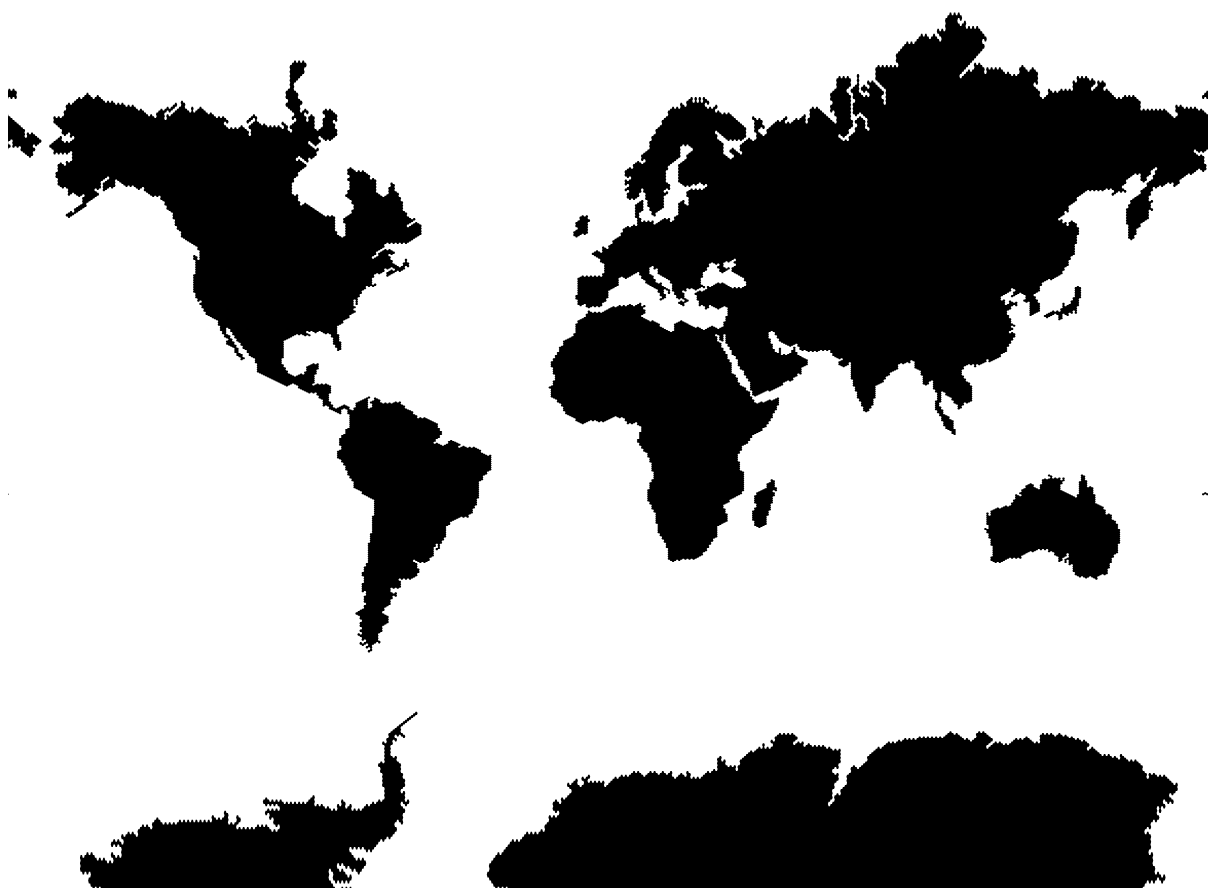
D3 v3 page, settled after 480 driven frames (8 s of simulated time); the page loaded 1 data file(s).



var width = 1200,
    height = 900;

var projection = d3.geo.mercator()
    .translate([0, 0])
    .scale(width / 2 / Math.PI);

var zoom = d3.behavior.zoom()
    .scaleExtent([1, 8])
    .on("zoom", move);

var path = d3.geo.path()
    .projection(projection);

var svg = d3.select("body").append("svg")
    .attr("width", width)
    .attr("height", height)
  .append("g")
    .attr("transform", "translate(" + width / 2 + "," + height / 2 + ")")
    .call(zoom);

var g = svg.append("g");

  aa = [-100.490402, 37.786453];
  bb = [-100.389809, 37.72728];

svg.append("rect")
    .attr("class", "overlay")
    .attr("x", -width / 2)
    .attr("y", -height / 2)
    .attr("width", width)
    .attr("height", height);

//d3.json("topo_json_example.json", function(error, world) {
//d3.json("json_files/cri_topojson.json", function(error, world) {
  d3.json("sea_topo.json", function(error, world) {

  console.log(world);

  g.append("path")
      .datum(topojson.feature(world, world.objects.sea))
      .attr("class", "land")
      .attr("d", path);
/*
  g.append("path")
      .datum(topojson.mesh(world, world.objects.countries, function(a, b) { return a !== b; }))
      .attr("class", "boundary")
      .attr("d", path);

  svg.selectAll("circle")
    .data([aa,bb]).enter()
    .append("circle")
    .attr("cx", function (d) { console.log(projection(d)); return projection(d)[0]; })
    .attr("cy", function (d) { return projection(d)[1]; })
    .attr("r", "12px")
    .attr("fill", "green")    
    */  
});

function move() {
  var t = d3.event.translate,
      s = d3.event.scale;
  t[0] = Math.min(width / 2 * (s - 1), Math.max(width / 2 * (1 - s), t[0]));
  t[1] = Math.min(height / 2 * (s - 1) + 230 * s, Math.max(height / 2 * (1 - s) - 230 * s, t[1]));
  zoom.translate(t);
  g.style("stroke-width", 1 / s).attr("transform", "translate(" + t + ")scale(" + s + ")");
}



### data: sea_topo.json
{
 "arcs": [
  [
   [
    99999,
    92815
   ],
   [
    -112,
    0
   ],
   [
    -57,
    -115
   ],
   [
    -114,
    0
   ],
   [
    -57,
    -115
   ],
   [
    -114,
    0
   ],
   [
    -57,
    -116
   ],
   [
    57,
    -116
   ],
   "... 7,783 more items"
  ],
  [
   [
    41668,
    99999
   ],
   [
    -57,
    -97
   ],
   [
    -114,
    0
   ],
   [
    -57,
    97
   ],
   [
    -114,
    0
   ],
   [
    -57,
    -97
   ],
   [
    -114,
    0
   ],
   [
    -57,
    97
   ],
   "... 1,017 more items"
  ],
  [
   [
    44579,
    99117
   ],
   [
    -57,
    -99
   ],
   [
    57,
    -99
   ],
   [
    115,
    0
   ],
   [
    57,
    -100
   ],
   [
    114,
    0
   ],
   [
    57,
    100
   ],
   [
    -57,
    99
   ],
   "... 3 more items"
  ],
  [
   [
    66326,
    99018
   ],
   [
    -57,
    -99
   ],
   [
    -114,
    0
   ],
   [
    -58,
    -100
   ],
   [
    58,
    -100
   ],
   [
    114,
    0
   ],
   [
    57,
    100
   ],
   [
    114,
    0
   ],
   "... 3 more items"
  ],
  [
   [
    67296,
    98719
   ],
   [
    57,
    -100
   ],
   [
    114,
    0
   ],
   [
    57,
    100
   ],
   [
    115,
    0
   ],
   [
    57,
    100
   ],
   [
    -57,
    100
   ],
   [
    -115,
    0
   ],
   "... 3 more items"
  ],
  [
   [
    76600,
    98619
   ],
   [
    -57,
    -101
   ],
   [
    -115,
    0
   ],
   [
    -57,
    101
   ],
   [
    -114,
    0
   ],
   [
    -57,
    -101
   ],
   [
    -114,
    0
   ],
   [
    -57,
    -100
   ],
   "... 29 more items"
  ],
  [
   [
    77456,
    97910
   ],
   [
    -57,
    -102
   ],
   [
    -114,
    0
   ],
   [
    -58,
    -103
   ],
   [
    -114,
    0
   ],
   [
    -57,
    103
   ],
   [
    -114,
    0
   ],
   [
    -57,
    102
   ],
   "... 43 more items"
  ],
  [
   [
    78483,
    97500
   ],
   [
    -57,
    -104
   ],
   [
    -114,
    0
   ],
   [
    -57,
    104
   ],
   [
    -114,
    0
   ],
   [
    -57,
    -104
   ],
   [
    -115,
    0
   ],
   [
    -57,
    -103
   ],
   "... 45 more items"
  ],
  "... 529 more items"
 ],
 "objects": {
  "sea": {
   "geometries": [
    "{... 2 keys}"
   ],
   "type": "GeometryCollection"
  }
 },
 "transform": {
  "scale": [
   0.0036,
   0.00169
  ],
  "translate": [
   -180.0,
   -85.29
  ]
 },
 "type": "Topology"
}